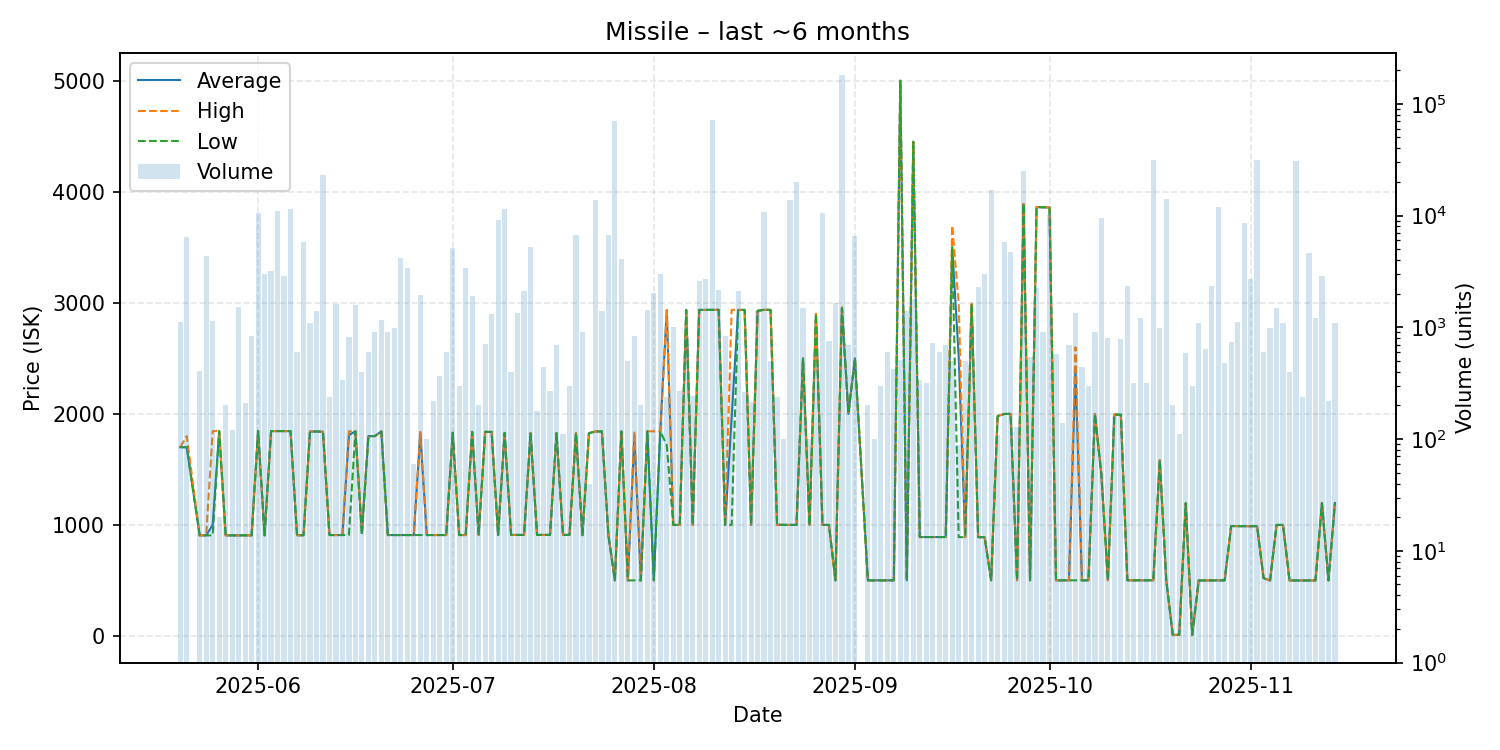

Data behind this chart, as committed beside it:
date, average, highest, lowest, order_count, volume
2025-05-20, 1700, 1700, 1700, 7, 1121
2025-05-21, 1700, 1800, 1699, 12, 6449
2025-05-23, 906.0, 906.0, 906.0, 4, 410
2025-05-24, 906.0, 906.0, 906.0, 8, 4334
2025-05-25, 1000, 1845, 906.0, 14, 1140
2025-05-26, 1845, 1845, 1845, 1, 20
2025-05-27, 906.0, 906.0, 906.0, 2, 200
2025-05-28, 906.0, 906.0, 906.0, 2, 120
2025-05-29, 906.0, 906.0, 906.0, 7, 1520
2025-05-30, 906.1, 906.1, 906, 3, 210
2025-05-31, 906.1, 906.1, 906.1, 9, 840
2025-06-01, 1846, 1846, 1846, 14, 10536
2025-06-02, 906.1, 906.1, 906.1, 7, 3020
2025-06-03, 1845, 1845, 1845, 8, 3220
2025-06-04, 1845, 1845, 1845, 3, 11003
2025-06-05, 1845, 1845, 1845, 10, 2890
2025-06-06, 1845, 1845, 1845, 8, 11500
2025-06-07, 907.0, 907.0, 907.0, 7, 607
2025-06-08, 907.0, 907.0, 907.0, 6, 5786
2025-06-09, 1841, 1841, 1841, 7, 1100
2025-06-10, 1841, 1841, 1841, 7, 1410
2025-06-11, 1839, 1839, 1839, 10, 23176
2025-06-12, 909.0, 909.0, 909.0, 5, 237
2025-06-13, 909.0, 909.0, 909.0, 8, 1609
2025-06-14, 909.0, 909.0, 909.0, 7, 340
2025-06-15, 1809, 1843, 909.0, 8, 817
2025-06-16, 1843, 1843, 1843, 4, 1600
2025-06-17, 926, 943.1, 909.0, 3, 400
2025-06-18, 1800, 1800, 1800, 1, 600
2025-06-19, 1800, 1800, 1800, 5, 914
2025-06-20, 1842, 1842, 1842, 8, 1160
2025-06-21, 909.0, 909.0, 909.0, 5, 913
2025-06-22, 909.0, 909.0, 909.0, 2, 986
2025-06-23, 909.0, 909.0, 909.0, 7, 4160
2025-06-24, 909.0, 909.0, 909.0, 6, 3409
2025-06-25, 909.0, 909.0, 909.0, 1, 60
2025-06-26, 1825, 1838, 909.1, 13, 1930
2025-06-27, 909.0, 909.0, 909.0, 1, 100
2025-06-28, 909.1, 909.1, 909.1, 3, 220
2025-06-29, 909.1, 909.1, 909.1, 6, 370
2025-06-30, 909.1, 909.1, 909.1, 4, 600
2025-07-01, 1830, 1830, 1830, 4, 5100
2025-07-02, 909.0, 909.0, 909.0, 3, 300
2025-07-03, 909.0, 909.0, 909.0, 14, 3384
2025-07-04, 1838, 1838, 1838, 6, 1900
2025-07-05, 909.0, 909.0, 909.0, 2, 200
2025-07-06, 1838, 1838, 1838, 6, 711
2025-07-07, 1838, 1838, 1838, 6, 1324
2025-07-08, 909.0, 909.0, 909.0, 1, 9160
2025-07-09, 1829, 1829, 1829, 11, 11460
2025-07-10, 910.0, 910.0, 910.0, 4, 400
2025-07-11, 910.1, 910.1, 910.1, 8, 1350
2025-07-12, 910.1, 910.1, 910.1, 2, 2100
2025-07-13, 1829, 1829, 1829, 9, 5230
2025-07-14, 910.1, 910.1, 910.1, 2, 180
2025-07-15, 910.1, 910.1, 910.1, 8, 445
2025-07-16, 910.1, 910.1, 910.1, 3, 270
2025-07-17, 1827, 1827, 1827, 4, 700
2025-07-18, 910.1, 910.1, 910.1, 2, 110
2025-07-19, 910.1, 910.1, 910.1, 4, 300
... 117 more rows
